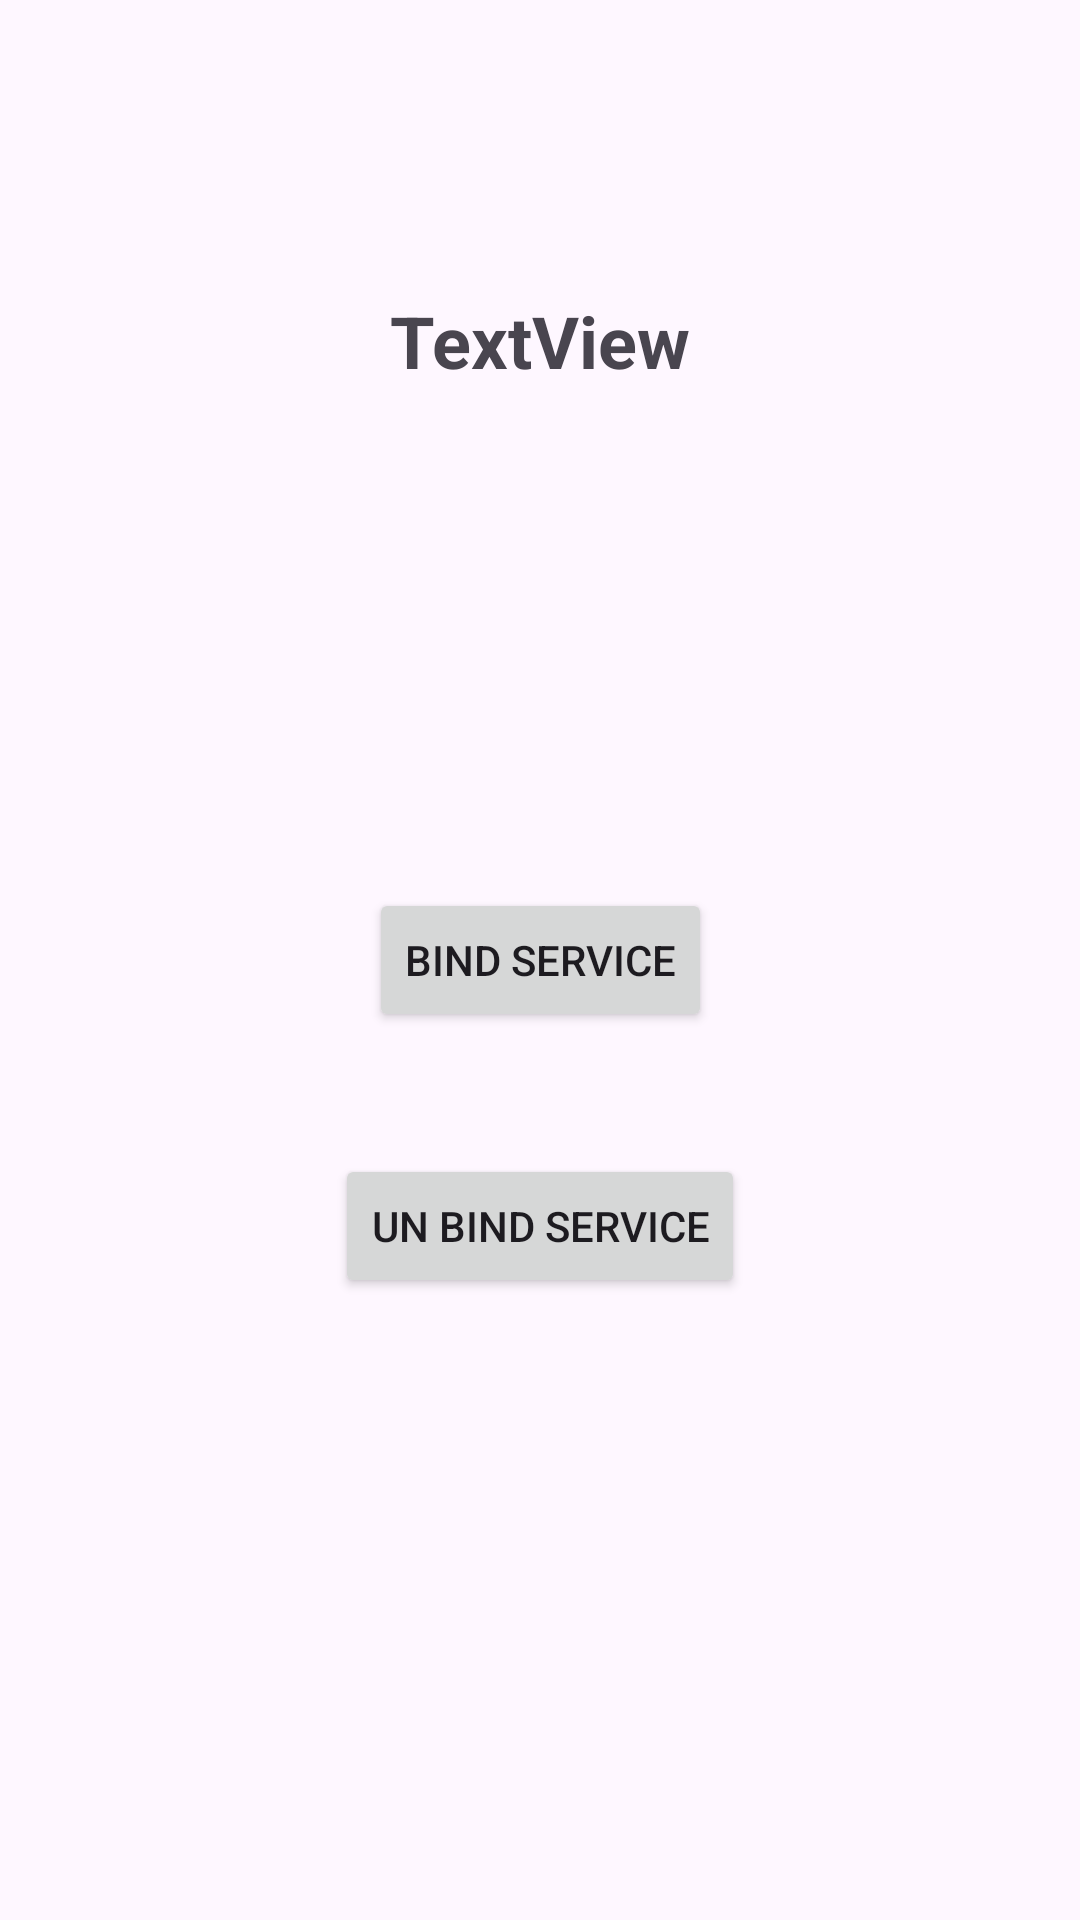

Reconstruct the res/layout file that produces this screen, plus the resources it refers to.
<!-- AndroidManifest.xml: application theme Theme.AndroidCompent -->
<!-- res/layout/activity_main2.xml -->
<?xml version="1.0" encoding="utf-8"?>
<androidx.constraintlayout.widget.ConstraintLayout xmlns:android="http://schemas.android.com/apk/res/android"
    xmlns:app="http://schemas.android.com/apk/res-auto"
    xmlns:tools="http://schemas.android.com/tools"
    android:layout_width="match_parent"
    android:layout_height="match_parent"
    tools:context=".MainActivity2">

    <Button
        android:id="@+id/bindser"
        android:layout_width="wrap_content"
        android:layout_height="wrap_content"
        android:text="bind service"
        app:layout_constraintBottom_toBottomOf="parent"
        app:layout_constraintEnd_toEndOf="parent"
        app:layout_constraintHorizontal_bias="0.5"
        app:layout_constraintStart_toStartOf="parent"
        app:layout_constraintTop_toTopOf="parent"
        app:layout_constraintVertical_bias="0.5" />

    <Button
        android:id="@+id/unbind"
        android:layout_width="wrap_content"
        android:layout_height="wrap_content"
        android:text="un bind Service"
        app:layout_constraintBottom_toBottomOf="parent"
        app:layout_constraintEnd_toEndOf="parent"
        app:layout_constraintHorizontal_bias="0.5"
        app:layout_constraintStart_toStartOf="parent"
        app:layout_constraintTop_toTopOf="parent"
        app:layout_constraintVertical_bias="0.65" />

    <TextView
        android:id="@+id/display"
        android:layout_width="wrap_content"
        android:layout_height="wrap_content"
        android:text="TextView"
        android:textSize="24sp"
        android:textStyle="bold"
        app:layout_constraintBottom_toBottomOf="parent"
        app:layout_constraintEnd_toEndOf="parent"
        app:layout_constraintHorizontal_bias="0.5"
        app:layout_constraintStart_toStartOf="parent"
        app:layout_constraintTop_toTopOf="parent"
        app:layout_constraintVertical_bias="0.16000003" />
</androidx.constraintlayout.widget.ConstraintLayout>
<!-- resources referenced by this layout -->
<resources>
  <style name="Theme.AndroidCompent" parent="Base.Theme.AndroidCompent" />
  <style name="Base.Theme.AndroidCompent" parent="Theme.Material3.DayNight.NoActionBar">
          
          
      </style>
</resources>
